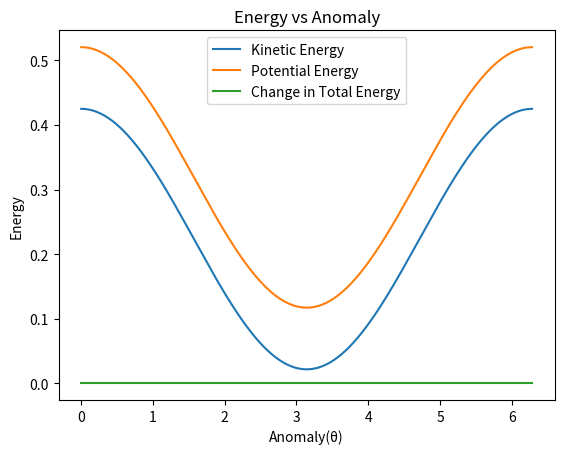

Reproduce this figure in Python.
import numpy as np
import numpy.linalg as lg
import matplotlib.pyplot as plt

MU = 1  # DU^3/TU^2

# initial conditions
r = [-1.2, 1.5, 0]
v = [0, 0, .922]
theta = np.linspace(0, 2*np.pi, 361)  # numpy uses radians
# calculate what we need to find the velocity and radius
h = np.cross(r, v)  # momentum
e = np.cross(v, h)/MU - np.divide(r, lg.norm(r))  # eccentricity
e_norm = lg.norm(e)
cos = np.cos(theta)
h = lg.norm(h)
# calculate r and v as a function of the anomaly
r = np.multiply((h*h/MU), np.divide(1, (1+np.multiply(e_norm, cos))))  # orbit equation
a = (r[205]*(1+e_norm*np.cos(theta[205])))/(1-e_norm*e_norm)  # use any r and theta paring to find a
v = np.sqrt(MU*(np.divide(2, r))-1/a)  # use r and a to find v
# Find the energies
KE = 0.5*np.square(v)
PE = np.divide(MU, r)
TE = KE-PE
dTE = TE - (KE[0]-PE[0])
# plot everything
plt.plot(theta, KE, label="Kinetic Energy")
plt.plot(theta, PE, label="Potential Energy")
plt.plot(theta, dTE, label="Change in Total Energy")
plt.legend()
plt.xlabel('Anomaly(θ)')
plt.ylabel('Energy')
plt.title('Energy vs Anomaly')
plt.show()
